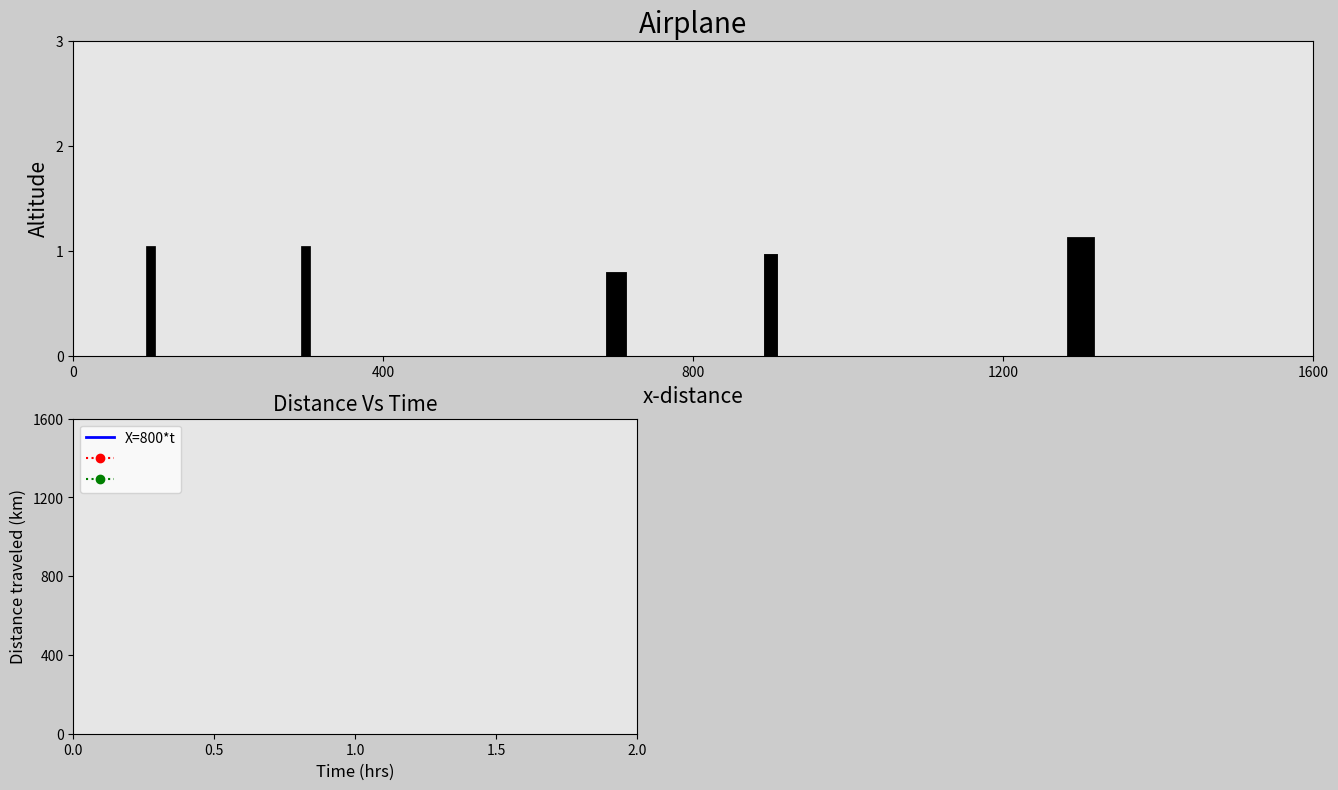

The script that saved this image:
import numpy as np
import matplotlib.pyplot as plt
from matplotlib.gridspec import GridSpec
from matplotlib.animation import FuncAnimation

# ======================== Parameters =============================
# simulation parameters
t0 = 0              # initial time in hours
tf = 2              # final time in hours
dt = 0.005          # time step
t = np.arange(t0, tf+dt, dt)
gain = 1            # change to make the plane move faster
frames = int(len(t)/gain)

# system parameter
x = 800*t*gain          # distance travel in kilometer
altitude = 2
y = np.ones(len(t))*altitude    # altitude of the airplance

# ======================== Figure and Axes ==========================
fig = plt.figure(figsize=(16,9), dpi = 120, facecolor=[0.8,0.8,0.8])
gs = GridSpec(2,2)

# >>>>>> Subplot 1
ax = fig.add_subplot(gs[0,:],facecolor=[0.9,0.9,0.9])
ax.set_ylim(0, max(y)+1), ax.set_yticks(np.arange(0,4))
ax.set_xlim(min(x),max(x)/gain), ax.set_xticks(np.arange(x[0],x[-1]/gain+1,(x[-1]/gain)/4))
ax.set_xlabel('x-distance',fontsize=15), ax.set_ylabel("Altitude",fontsize=15)
ax.set_title("Airplane", fontsize=20)

# add text
bbox = dict(boxstyle='circle',fc=(0.8,0.8,0.8),ec='r',lw=5)
time_travel = ax.text(1400,0.65,'',fontsize=20,color='k',bbox=bbox)

bbox1 = dict(boxstyle='square',fc=(0.8,0.8,0.8),ec='r',lw=2)
dist_travel = ax.text(1000,0.5,'',fontsize=20,color='k',bbox=bbox1)

# >>>>> Subplot 2
ax2 = fig.add_subplot(gs[1,0], facecolor=[0.9,0.9,0.9])
ax2.set_xlim(0,tf),ax2.set_ylim(min(x),max(x))
ax2.set_xlabel("Time (hrs)",fontsize=12), ax2.set_ylabel("Distance traveled (km)",fontsize=12)
ax2.set_xticks(np.arange(0,tf+dt,tf/4)),ax2.set_yticks(np.arange(min(x),max(x)+1,max(x)/4))
ax2.set_title("Distance Vs Time", fontsize=15)

# =========================== Animation ===============================
# >>>>> Subplot 1
animated_line, = ax.plot([],[],'r:o',linewidth=2)
plane_1, = ax.plot([],[],'k',linewidth=10, solid_capstyle='butt')
fwl, = ax.plot([],[],'k',linewidth=5,solid_capstyle='butt')     # front left wing
fwr, = ax.plot([],[],'k',linewidth=5,solid_capstyle='butt')     # front right wing
bwl, = ax.plot([],[],'k',linewidth=4,solid_capstyle='butt')     # back left wing
bwr, = ax.plot([],[],'k',linewidth=4,solid_capstyle='butt')     # back right wing

# dotted points
dot = np.zeros(frames)
idx = int(20/gain)
for i in range(0, frames):
    if i == idx:
        dot[i] = x[idx]
        idx+=int(20/gain)
    else:
        dot[i] = x[idx-int(20/gain)]


# static figure elements e.g houses -> skyscrapper
house_1 = ax.plot([100,100],[0,1],'k',linewidth=7)
house_2 = ax.plot([300,300],[0,1],'k',linewidth=7)
house_3 = ax.plot([700,700],[0,.7],'k',linewidth=15)
house_4 = ax.plot([900,900],[0,.9],'k',linewidth=10)
house_5 = ax.plot([1300,1300],[0,1],'k',linewidth=20)

# >>>>> Subplot 2
x_dist, = ax2.plot([],[],'-b',linewidth=2,label="X=800*t")
horizontal_line, = ax2.plot([],[],'r:o',linewidth=1.5, label=" ")
vertical_line, = ax2.plot([],[],'g:o',linewidth=1.5, label=" ")
plt.legend(loc="upper left")

# update the plot at each frame
def update_plot(frame):
    # >>>> Subplot 1
    animated_line.set_data(dot[:frame], y[:frame])
    plane_1.set_data([x[frame]-50, x[frame]+50],[y[frame]])
    fwl.set_data([x[frame]+25,x[frame]],[y[frame], y[frame]+0.4])
    fwr.set_data([x[frame]+25,x[frame]],[y[frame], y[frame]-0.4])
    bwl.set_data([x[frame]-35,x[frame]-50],[y[frame], y[frame]+0.18])
    bwr.set_data([x[frame]-35,x[frame]-50],[y[frame], y[frame]-0.18])
    time_travel.set_text(f'{t[frame]*gain:.1f} hrs')
    dist_travel.set_text(f'{int(x[frame])} km')

    # >>>>> Subplot 2
    x_dist.set_data(t[:frame],x[:frame])
    horizontal_line.set_data([t[0],t[frame]],[x[frame]])
    vertical_line.set_data([t[frame]],[x[0],x[frame]])

    return animated_line, fwl, fwr, bwl, bwr, plane_1,x_dist

# ====================== Display and Export Animation ==============================
animation = FuncAnimation(fig, update_plot, frames=frames, interval=20, repeat=True)
plt.show()